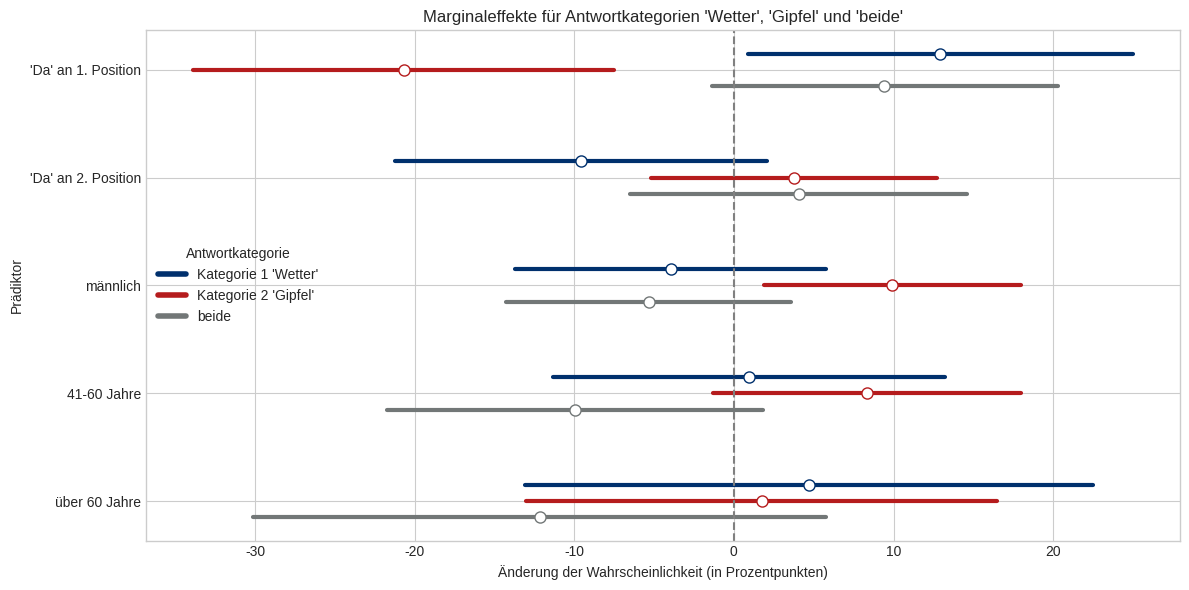

Write the Python code that produced this figure. (Note: this script raises an exception after producing the figure.)
# in diesem Code werden die Ergebnisse des Skripts "multinominale_logistische_Regression.py" manuell übertragen und visualisiert

import pandas as pd
import numpy as np
import matplotlib.pyplot as plt
from matplotlib.lines import Line2D

answer_a = 'Wetter'
answer_b = 'Gipfel'
event_marker = 'Da'


ci_data_a = pd.DataFrame({
    'Variable': ['\'' + event_marker + '\' an 1. Position', '\'' + event_marker + '\' an 2. Position', 'männlich', '41-60 Jahre', 'über 60 Jahre'],
    'Estimate': [0.1293*100, -0.0957*100, -0.0391*100, 0.0093*100, 0.0472*100],
    'CI_lower': [0.009*100, -0.212*100, -0.137*100, -0.113*100, -0.131*100],
    'CI_upper': [0.250*100, 0.021*100, 0.058*100, 0.132*100, 0.225*100]
})
ci_data_a['Category'] = answer_a

ci_data_b = pd.DataFrame({
    'Variable': ['\'' + event_marker + '\' an 1. Position', '\'' + event_marker + '\' an 2. Position', 'männlich', '41-60 Jahre', 'über 60 Jahre'],
    'Estimate': [-0.2068*100, 0.0375*100, 0.0992*100, 0.0834*100, 0.0174*100],
    'CI_lower': [-0.339*100, -0.052*100, 0.019*100, -0.013*100, -0.130*100],
    'CI_upper': [-0.075*100, 0.127*100,  0.180*100,  0.180*100, 0.165*100]
})
ci_data_b['Category'] = answer_b

ci_data_c = pd.DataFrame({
    'Variable': ['\'' + event_marker + '\' an 1. Position', '\'' + event_marker + '\' an 2. Position', 'männlich', '41-60 Jahre', 'über 60 Jahre'],
    'Estimate': [0.0943*100, 0.0406*100, -0.0534*100, -0.0994*100, -0.1217*100],
    'CI_lower': [-0.014*100, -0.065*100, -0.143*100, -0.217*100, -0.301*100],
    'CI_upper': [0.203*100, 0.146*100, 0.036*100, 0.018*100, 0.058*100]
})
ci_data_c['Category'] = 'beide'

all_data = pd.concat([ci_data_a, ci_data_b, ci_data_c])

plt.style.use('seaborn-v0_8-whitegrid')
fig, ax = plt.subplots(figsize=(12, 6))

colors = {answer_a: '#00306D', answer_b: '#b51c1d', 'beide': '#727777'}
dodge_offset = 0.15

variables = ci_data_a['Variable'].unique()
y_ticks = np.arange(len(variables))

for i, var in enumerate(variables):
    a_row = all_data[(all_data['Variable'] == var) & (all_data['Category'] == answer_a)]
    b_row = all_data[(all_data['Variable'] == var) & (all_data['Category'] == answer_b)]
    c_row = all_data[(all_data['Variable'] == var) & (all_data['Category'] == 'beide')]
    
    ax.plot([a_row['CI_lower'], a_row['CI_upper']], [i - dodge_offset, i - dodge_offset], color=colors[answer_a], linewidth=3, solid_capstyle='round')
    ax.plot(a_row['Estimate'], i - dodge_offset, 'o', color='white', markeredgecolor=colors[answer_a], markersize=8)

    ax.plot([b_row['CI_lower'], b_row['CI_upper']], [i, i], color=colors[answer_b], linewidth=3, solid_capstyle='round')
    ax.plot(b_row['Estimate'], i, 'o', color='white', markeredgecolor=colors[answer_b], markersize=8)

    ax.plot([c_row['CI_lower'], c_row['CI_upper']], [i + dodge_offset, i + dodge_offset], color=colors['beide'], linewidth=3, solid_capstyle='round')
    ax.plot(c_row['Estimate'], i + dodge_offset, 'o', color='white', markeredgecolor=colors['beide'], markersize=8)

ax.axvline(0, color='grey', linestyle='--')

ax.set_yticks(y_ticks)
ax.set_yticklabels(variables)

legend_elements = [
    Line2D([0], [0], color=colors[answer_a], lw=4, label='Kategorie 1 \'' + answer_a + '\''),
    Line2D([0], [0], color=colors[answer_b], lw=4, label='Kategorie 2 \'' + answer_b + '\''),
    Line2D([0], [0], color=colors['beide'], lw=4, label='beide')
]
ax.legend(handles=legend_elements, loc='best', title='Antwortkategorie')

ax.set_title('Marginaleffekte für Antwortkategorien \'' + answer_a + '\', \'' + answer_b + '\' und \'beide\'')
ax.set_xlabel('Änderung der Wahrscheinlichkeit (in Prozentpunkten)')
ax.set_ylabel('Prädiktor')

ax.invert_yaxis()
plt.tight_layout()
plt.savefig('./output/Marginaleffekte_Berg_' + event_marker + '.png')
plt.show()
